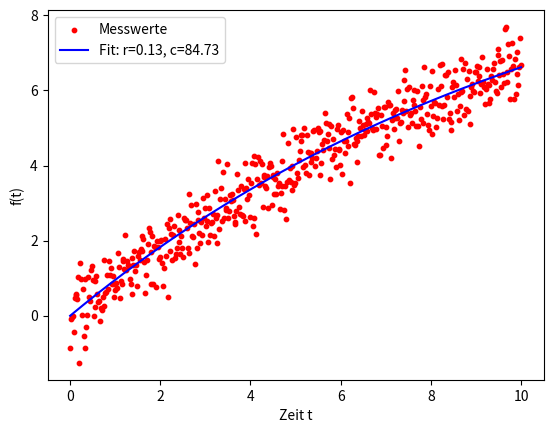

The script that saved this image:
import numpy as np
import matplotlib.pyplot as plt
from scipy.optimize import curve_fit

# Definiere die Modellfunktion
def charging_curve(t, r, c):
    return r * c * (1 - np.exp(-t / (r * c)))

# Erstelle synthetische Testdaten
true_r = 0.22  # Wahre Werte für r
true_c = 50  # Wahre Werte für c
t_data = np.linspace(0, 10, 500)  # Zeitwerte
y_data = charging_curve(t_data, true_r, true_c) + np.random.normal(0, 0.5, size=t_data.shape)  # Mit Rauschen

# Fitte die Funktion an die Daten
popt, pcov = curve_fit(charging_curve, t_data, y_data, p0=[0.1, 55])  # Startwerte für r und c

# Extrahiere geschätzte Parameter
estimated_r, estimated_c = popt

# Ergebnisse ausgeben
print(f"Geschätzte Werte: r = {estimated_r:.4f}, c = {estimated_c:.4f}")

# Ergebnisse visualisieren
plt.scatter(t_data, y_data, label="Messwerte", color="red", s=10)
plt.plot(t_data, charging_curve(t_data, *popt), label=f"Fit: r={estimated_r:.2f}, c={estimated_c:.2f}", color="blue")
plt.xlabel("Zeit t")
plt.ylabel("f(t)")
plt.legend()
plt.show()